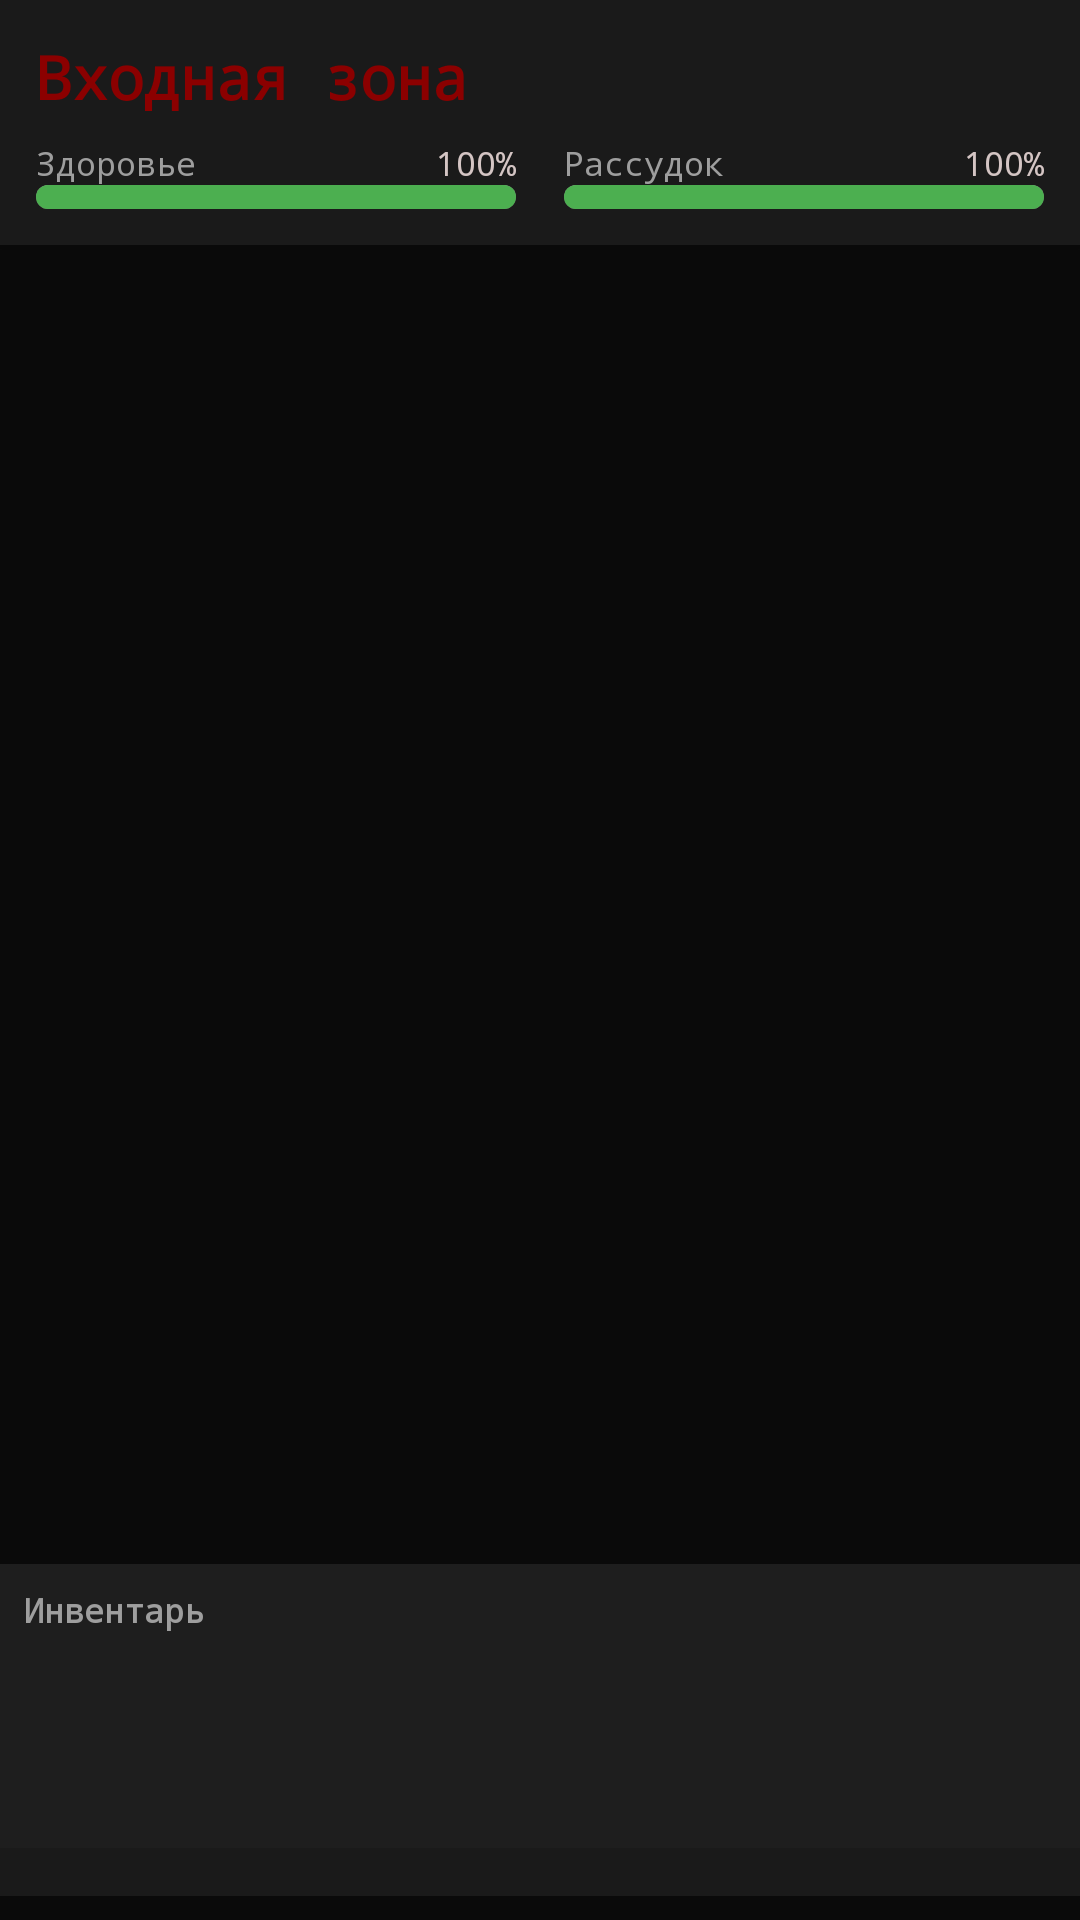

Produce the Android XML layout that renders to this screen, including the resource entries it uses.
<!-- AndroidManifest.xml: application theme android:Theme.Black.NoTitleBar.Fullscreen -->
<!-- res/layout/activity_game.xml -->
<?xml version="1.0" encoding="utf-8"?>
<FrameLayout xmlns:android="http://schemas.android.com/apk/res/android"
    xmlns:app="http://schemas.android.com/apk/res-auto"
    android:layout_width="match_parent"
    android:layout_height="match_parent"
    android:background="@color/background_dark">

    
    <LinearLayout
        android:layout_width="match_parent"
        android:layout_height="match_parent"
        android:orientation="vertical">

        
        <LinearLayout
            android:layout_width="match_parent"
            android:layout_height="wrap_content"
            android:orientation="vertical"
            android:padding="12dp"
            android:background="@color/background_medium"
            android:elevation="4dp">

            
            <TextView
                android:id="@+id/tv_room_name"
                android:layout_width="match_parent"
                android:layout_height="wrap_content"
                android:textColor="@color/blood_red"
                android:textSize="20sp"
                android:fontFamily="monospace"
                android:textStyle="bold"
                android:text="Входная зона" />

            
            <LinearLayout
                android:layout_width="match_parent"
                android:layout_height="wrap_content"
                android:orientation="horizontal"
                android:layout_marginTop="8dp">

                
                <LinearLayout
                    android:layout_width="0dp"
                    android:layout_height="wrap_content"
                    android:layout_weight="1"
                    android:orientation="vertical"
                    android:layout_marginEnd="8dp">

                    <LinearLayout
                        android:layout_width="match_parent"
                        android:layout_height="wrap_content"
                        android:orientation="horizontal">

                        <TextView
                            android:layout_width="wrap_content"
                            android:layout_height="wrap_content"
                            android:text="@string/health"
                            android:textColor="@color/text_secondary"
                            android:textSize="11sp"
                            android:fontFamily="monospace" />

                        <TextView
                            android:id="@+id/tv_health_text"
                            android:layout_width="0dp"
                            android:layout_height="wrap_content"
                            android:layout_weight="1"
                            android:text="100%"
                            android:textColor="@color/text_primary"
                            android:textSize="11sp"
                            android:fontFamily="monospace"
                            android:gravity="end" />
                    </LinearLayout>

                    <ProgressBar
                        android:id="@+id/progress_health"
                        style="?android:attr/progressBarStyleHorizontal"
                        android:layout_width="match_parent"
                        android:layout_height="8dp"
                        android:max="100"
                        android:progress="100"
                        android:progressTint="@color/sanity_high" />
                </LinearLayout>

                
                <LinearLayout
                    android:layout_width="0dp"
                    android:layout_height="wrap_content"
                    android:layout_weight="1"
                    android:orientation="vertical"
                    android:layout_marginStart="8dp">

                    <LinearLayout
                        android:layout_width="match_parent"
                        android:layout_height="wrap_content"
                        android:orientation="horizontal">

                        <TextView
                            android:layout_width="wrap_content"
                            android:layout_height="wrap_content"
                            android:text="@string/sanity"
                            android:textColor="@color/text_secondary"
                            android:textSize="11sp"
                            android:fontFamily="monospace" />

                        <TextView
                            android:id="@+id/tv_sanity_text"
                            android:layout_width="0dp"
                            android:layout_height="wrap_content"
                            android:layout_weight="1"
                            android:text="100%"
                            android:textColor="@color/text_primary"
                            android:textSize="11sp"
                            android:fontFamily="monospace"
                            android:gravity="end" />
                    </LinearLayout>

                    <ProgressBar
                        android:id="@+id/progress_sanity"
                        style="?android:attr/progressBarStyleHorizontal"
                        android:layout_width="match_parent"
                        android:layout_height="8dp"
                        android:max="100"
                        android:progress="100"
                        android:progressTint="@color/sanity_high" />
                </LinearLayout>
            </LinearLayout>
        </LinearLayout>

        
        <ScrollView
            android:id="@+id/scroll_story"
            android:layout_width="match_parent"
            android:layout_height="0dp"
            android:layout_weight="1"
            android:padding="12dp"
            android:background="@color/background_dark">

            <TextView
                android:id="@+id/tv_story_text"
                android:layout_width="match_parent"
                android:layout_height="wrap_content"
                android:textColor="@color/text_primary"
                android:textSize="15sp"
                android:fontFamily="monospace"
                android:lineSpacingExtra="4dp"
                android:text="" />
        </ScrollView>

        
        <LinearLayout
            android:layout_width="match_parent"
            android:layout_height="wrap_content"
            android:orientation="vertical"
            android:background="@color/card_background"
            android:padding="8dp">

            <TextView
                android:layout_width="match_parent"
                android:layout_height="wrap_content"
                android:text="@string/inventory"
                android:textColor="@color/text_secondary"
                android:textSize="11sp"
                android:fontFamily="monospace"
                android:textStyle="bold"
                android:layout_marginBottom="4dp" />

            <androidx.recyclerview.widget.RecyclerView
                android:id="@+id/rv_inventory"
                android:layout_width="match_parent"
                android:layout_height="60dp"
                android:orientation="horizontal"
                app:layoutManager="androidx.recyclerview.widget.LinearLayoutManager" />
        </LinearLayout>

        
        <LinearLayout
            android:id="@+id/layout_exits"
            android:layout_width="match_parent"
            android:layout_height="wrap_content"
            android:orientation="horizontal"
            android:padding="8dp"
            android:background="@color/background_medium"
            android:gravity="center" />

        
        <LinearLayout
            android:id="@+id/layout_actions"
            android:layout_width="match_parent"
            android:layout_height="wrap_content"
            android:orientation="horizontal"
            android:padding="4dp"
            android:gravity="center" />
    </LinearLayout>

    
    <View
        android:id="@+id/screen_overlay"
        android:layout_width="match_parent"
        android:layout_height="match_parent"
        android:background="@color/background_dark"
        android:visibility="gone" />

    
    <TextView
        android:id="@+id/tv_jumpscare"
        android:layout_width="wrap_content"
        android:layout_height="wrap_content"
        android:layout_gravity="center"
        android:textColor="@color/blood_red"
        android:textSize="28sp"
        android:fontFamily="monospace"
        android:textStyle="bold"
        android:gravity="center"
        android:visibility="gone"
        android:shadowColor="#CC000000"
        android:shadowDx="6"
        android:shadowDy="6"
        android:shadowRadius="12" />

</FrameLayout>
<!-- resources referenced by this layout -->
<resources>
  <color name="background_dark">#FF0A0A0A</color>
  <color name="background_medium">#FF1A1A1A</color>
  <color name="blood_red">#FF8B0000</color>
  <color name="card_background">#FF1E1E1E</color>
  <color name="sanity_high">#FF4CAF50</color>
  <color name="text_primary">#FFD4C5C4</color>
  <color name="text_secondary">#FF9E9E9E</color>
  <string name="health">Здоровье</string>
  <string name="inventory">Инвентарь</string>
  <string name="sanity">Рассудок</string>
</resources>
